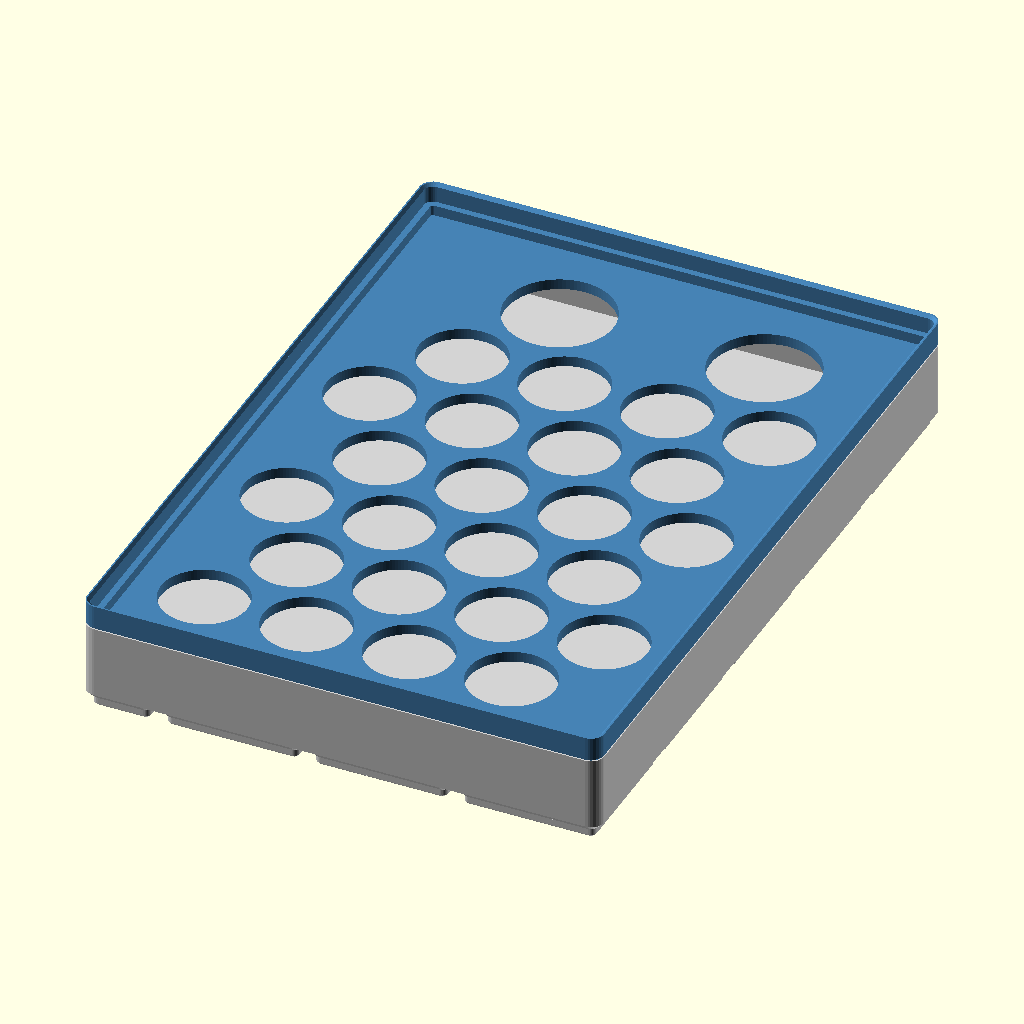
Cell 1 — every parameter at its default value.
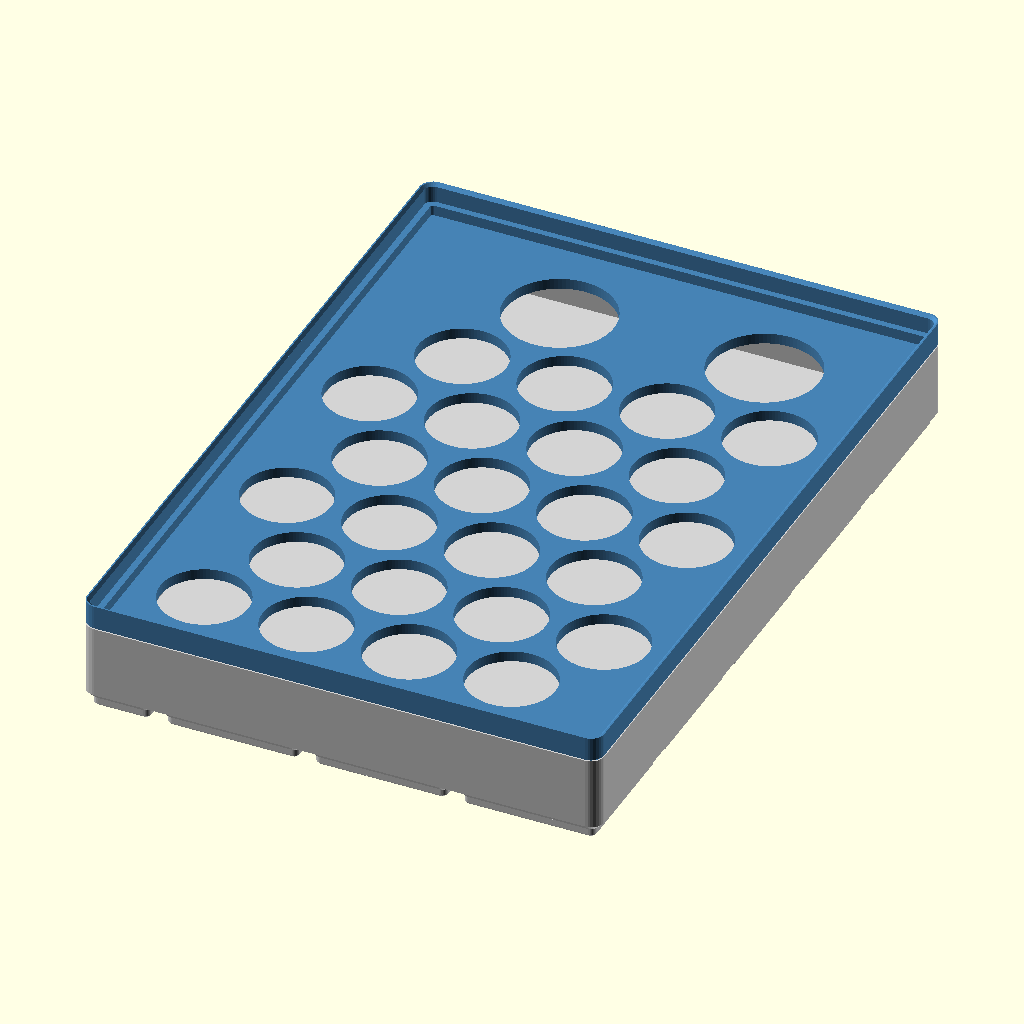
Cell 2: the same model with hole_clearance = 0.8.
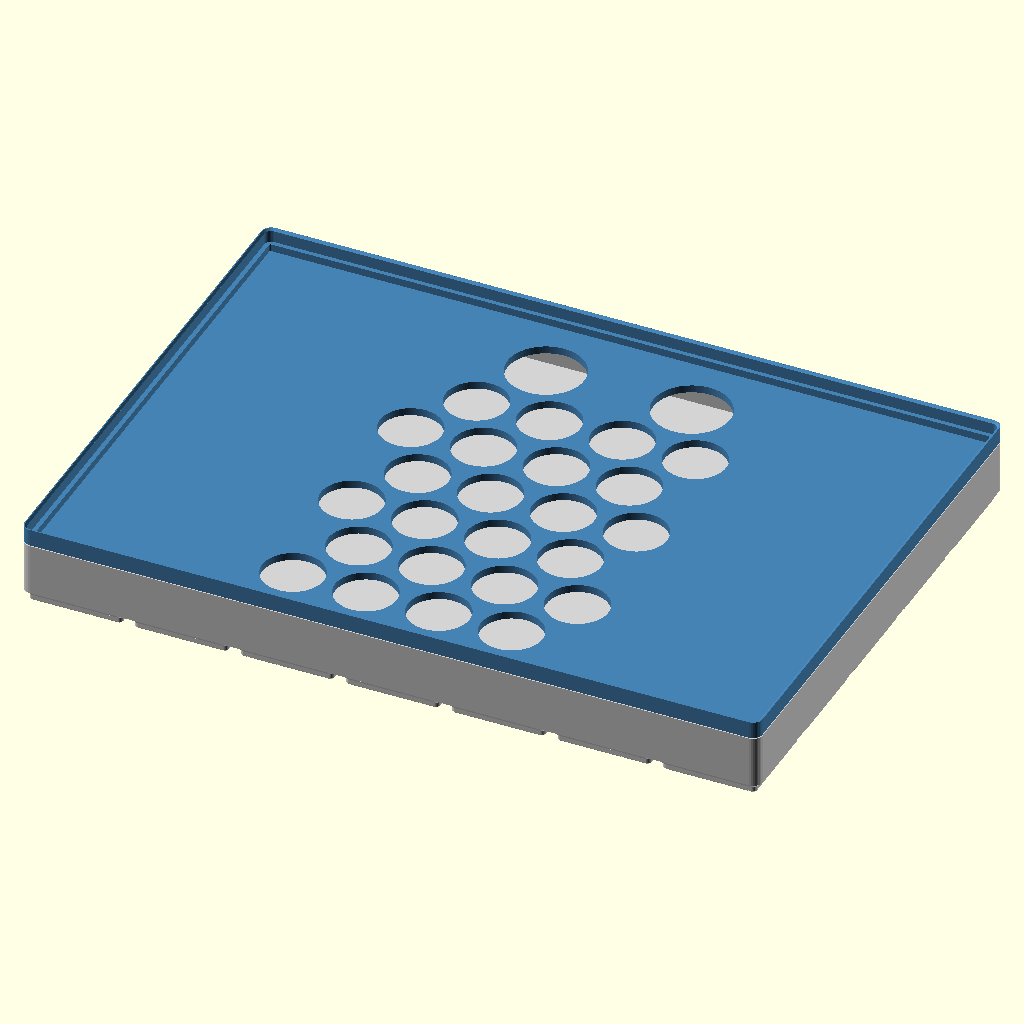
Cell 3: cols = 7 (everything else at default).
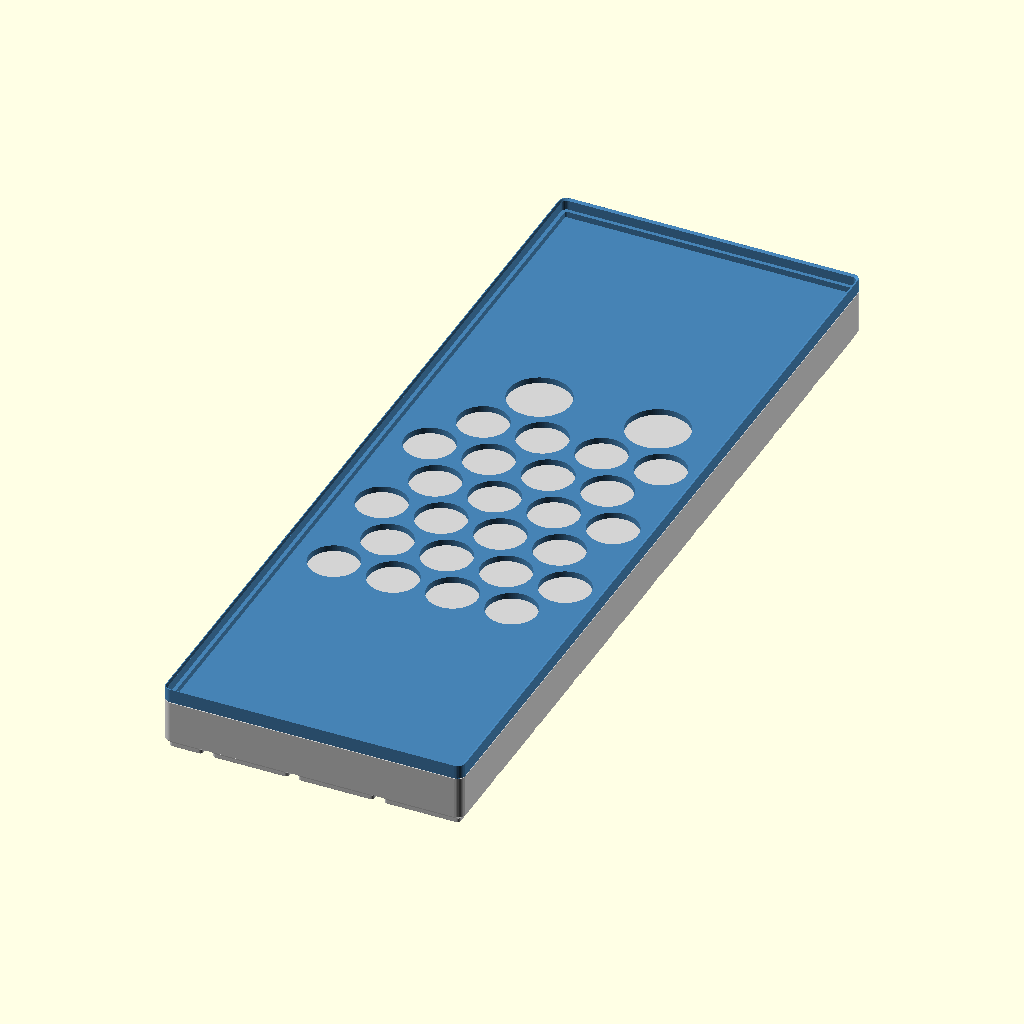
Cell 4 — rows set to 10, the other parameters unchanged.
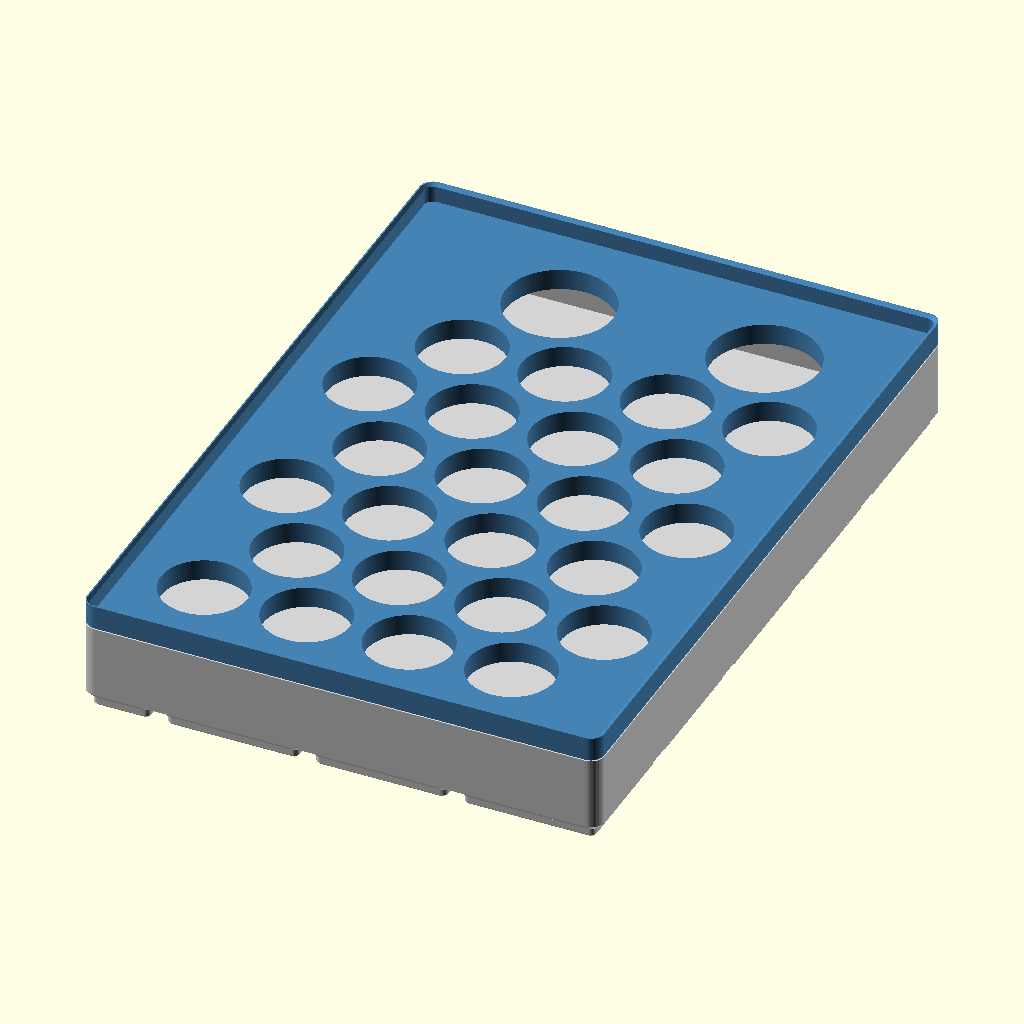
Cell 5 — plate_t set to 6, the other parameters unchanged.
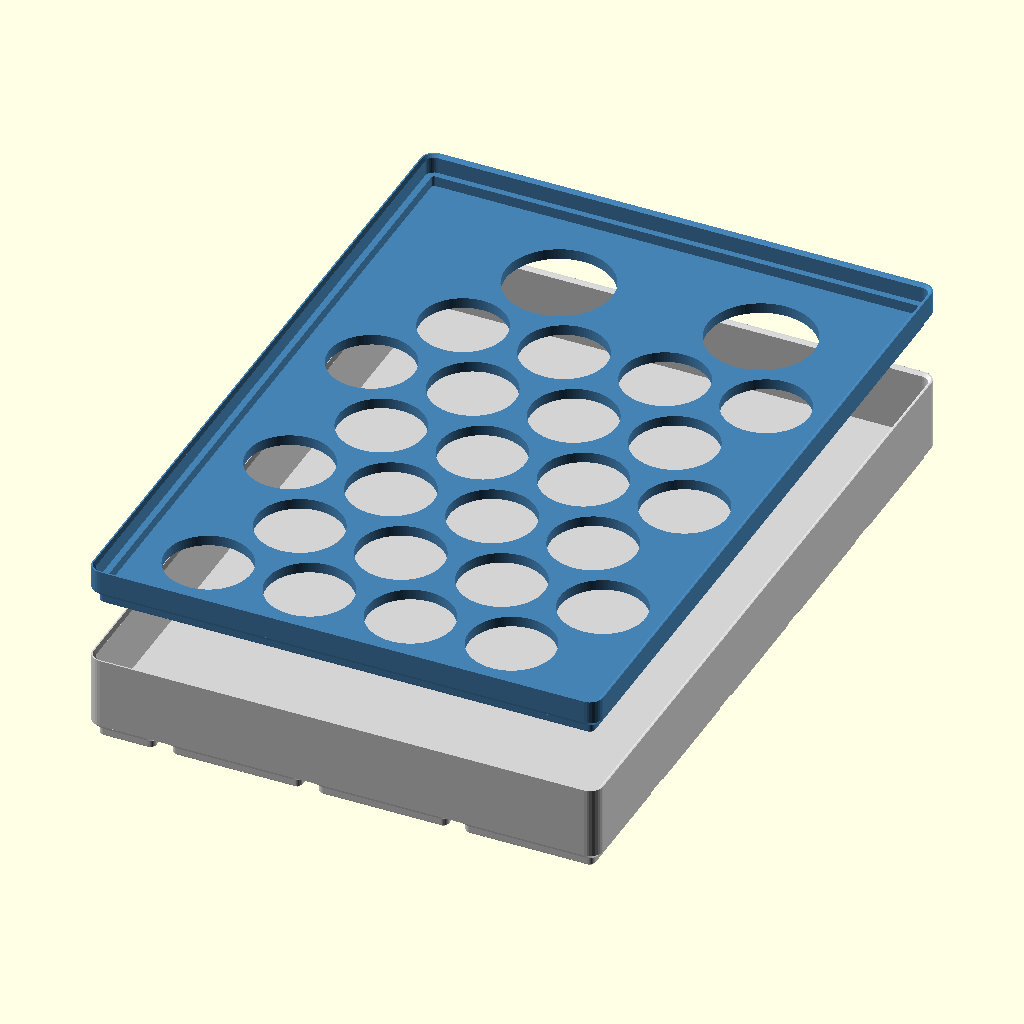
Cell 6: the same model with stack_z = 42.2.
The same orthographic view direction (rotation 55°, 0°, 25°; colour scheme Cornfield) for every cell, with the view re-fitted per cell, so scale and position can differ between cells.
OpenSCAD source file assets/leverless/button_storage.scad:
include <../../modules/gridfinity_bin.scad>

// FlashTap収納: part="upper" / "lower"を各1個印刷。assemblyは確認用。
part = "assembly";
hole_clearance = 0.4; // 穴径の実プリント調整。中心間距離は変えない。
cols = 3.5;
rows = 5;
plate_t = 3;
depth = rows * gf_pitch - 0.5;
row_pitch = 29 * sqrt(3) / 2;
large_offset = sqrt(pow(31.5, 2) - pow(14.5, 2));
field_depth = 14.5 + 5 * row_pitch + large_offset + 17;
first_y = (depth - field_depth) / 2 + 14.5;
buttons = concat(
    [for (r = [0:5], c = [0:3])
        [-50.75 + 29 * c + (r % 2) * 14.5, first_y + r * row_pitch, 24]],
    [for (x = [-21.75, 36.25])
        [x, first_y + 5 * row_pitch + large_offset, 30]]);
// 薄いリップへの理論着座は約21.06。表示は丸めて0.04mm逃がす。
stack_z = 21.1;

module storage_upper() {
    difference() {
        union() {
            gfb_bin(cols, rows, 1);
            // 全域を1個の足にして、底のセル境界をすべて繋ぐ。
            translate([0, depth / 2, 0])
                gfb_base_cell([cols * gf_pitch, rows * gf_pitch]);
        }
        // 底から3mmを残す。外周3mmは嵌合面と壁を繋ぐ枠として残す。
        translate([0, 0, plate_t])
            linear_extrude(12) gfb_footprint(cols, rows, 3);
        for (b = buttons)
            translate([b[0], b[1], -gf_over])
                cylinder(d = b[2] + hole_clearance, h = 12, $fn = 96);
    }
}

assert(hole_clearance >= 0 && hole_clearance <= 1,
       "hole_clearance must be between 0 and 1mm");
assert(part == "upper" || part == "lower" || part == "assembly",
       "part must be upper, lower or assembly");
if (part == "upper")
    storage_upper();
else if (part == "lower")
    gfb_bin(cols, rows, 3);
else {
    color("lightgray") gfb_bin(cols, rows, 3);
    color("steelblue") translate([0, 0, stack_z]) storage_upper();
}
Customizer parameters (derived from the source; name, type, default, range or options):
part: string, default "assembly"
hole_clearance: number, default 0.4
cols: number, default 3.5
rows: number, default 5
plate_t: number, default 3
stack_z: number, default 21.1
